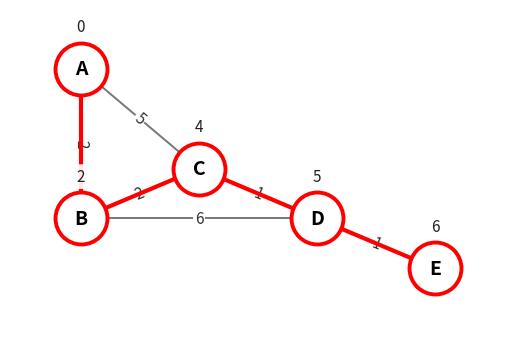

This chart was generated by the following Python code:
# dijkstra_animation_labels_weights.py
import matplotlib.pyplot as plt
import networkx as nx
import heapq
from matplotlib.animation import FuncAnimation, PillowWriter

# ---------- Build the graph ----------
G = nx.Graph()
G.add_edges_from([
    ("A", "B"), ("A", "C"),
    ("B", "C"), ("B", "D"),
    ("C", "D"), ("C", "E"),
    ("D", "E")
])
w = {
    ("A","B"): 2,
    ("A","C"): 5,
    ("B","C"): 2,
    ("B","D"): 6,
    ("C","D"): 1,
    ("C","E"): 6,
    ("D","E"): 1
}
nx.set_edge_attributes(G, w, "weight")

pos = {
    "A": (-1.0,  1.0),
    "B": (-1.0, -0.5),
    "C": ( 0.0,  0.0),
    "D": ( 1.0, -0.5),
    "E": ( 2.0, -1.0)
}

START = "A"
INF = 10**9

# ---------- Dijkstra with event logging ----------
dist = {v: INF for v in G.nodes()}
parent = {v: None for v in G.nodes()}
dist[START] = 0

pq = [(0, START)]
finalized = set()
events = []

def snapshot(event_type, **kwargs):
    ev = {
        "type": event_type,
        "dist": dist.copy(),
        "parent": parent.copy(),
        "finalized": finalized.copy()
    }
    ev.update(kwargs)
    events.append(ev)

snapshot("init")

while pq:
    du, u = heapq.heappop(pq)
    if u in finalized:
        continue

    snapshot("extract", u=u)

    for v in G.neighbors(u):
        w_uv = G[u][v]["weight"]
        new_d = dist[u] + w_uv
        improved = False
        if new_d < dist[v]:
            dist[v] = new_d
            parent[v] = u
            heapq.heappush(pq, (dist[v], v))
            improved = True
        snapshot("relax", u=u, v=v, improved=improved)

    finalized.add(u)
    snapshot("finalize", u=u)

if not events:
    snapshot("init")

# ---------- Animation ----------
NODE_SIZE = 1400
FPS = 2
INTERVAL = 600  # ms/frame (a touch slower)
DIST_OFFSET_PT = (0, 24)   # distance label offset in points (x,y)
EDGE_WEIGHT_FONTSIZE = 11
DIST_FONT_SIZE = 11

fig, ax = plt.subplots(figsize=(6.4, 4.4), dpi=150)
plt.axis('off')

# Limits
xs = [p[0] for p in pos.values()]
ys = [p[1] for p in pos.values()]
ax.set_xlim(min(xs)-0.6, max(xs)+0.6)
ax.set_ylim(min(ys)-0.8, max(ys)+0.6)

# Static base edges (thin grey)
nx.draw_networkx_edges(G, pos, width=1.4, edge_color='#777777', ax=ax)

# Static edge weights
edge_labels = nx.get_edge_attributes(G, "weight")
_ = nx.draw_networkx_edge_labels(
    G, pos, edge_labels=edge_labels, font_size=EDGE_WEIGHT_FONTSIZE,
    bbox=dict(facecolor='white', edgecolor='none', pad=1.0),
    font_color="#333", ax=ax
)

# Dynamic containers (we clear and redraw these each frame)
dyn_nodes, dyn_edges, dyn_texts = [], [], []

def clear_dynamic():
    for group in (dyn_nodes, dyn_edges, dyn_texts):
        while group:
            a = group.pop()
            if isinstance(a, list):
                for it in a:
                    if hasattr(it, "remove"): it.remove()
            elif hasattr(a, "remove"):
                a.remove()

def draw_frame(ev):
    # --- SPT edges for finalized nodes (red) ---
    par = ev["parent"]
    spt_edgelist = []
    for x in ev["finalized"]:
        px = par.get(x)
        if px and G.has_edge(x, px):
            spt_edgelist.append(tuple(sorted((x, px))))
    if spt_edgelist:
        lc = nx.draw_networkx_edges(G, pos, edgelist=spt_edgelist,
                                    width=3, edge_color='red', ax=ax)
        dyn_edges.append(lc)

    # --- Current relax edge (green), if any ---
    if ev["type"] == "relax":
        u, v = ev["u"], ev["v"]
        if G.has_edge(u, v):
            lc = nx.draw_networkx_edges(G, pos, edgelist=[(u, v)],
                                        width=3, edge_color='green', ax=ax)
            dyn_edges.append(lc)

    # --- Nodes (border-only) ---
    active = ev["u"] if ev["type"] in ("extract", "relax") else None
    finalized_nodes = list(ev["finalized"])
    other_nodes = [n for n in G.nodes() if n not in finalized_nodes and n != active]

    if finalized_nodes:
        coll = nx.draw_networkx_nodes(G, pos, nodelist=finalized_nodes,
                                      node_color="white", edgecolors="red",
                                      node_size=NODE_SIZE, linewidths=2.8, ax=ax)
        dyn_nodes.append(coll)
    if other_nodes:
        coll = nx.draw_networkx_nodes(G, pos, nodelist=other_nodes,
                                      node_color="white", edgecolors="black",
                                      node_size=NODE_SIZE, linewidths=2.2, ax=ax)
        dyn_nodes.append(coll)
    if active:
        coll = nx.draw_networkx_nodes(G, pos, nodelist=[active],
                                      node_color="white", edgecolors="green",
                                      node_size=NODE_SIZE, linewidths=3.8, ax=ax)
        dyn_nodes.append(coll)

    # --- Node letters (inside nodes) ---
    labels = nx.draw_networkx_labels(G, pos, font_size=14, font_weight="bold", ax=ax)
    dyn_texts.append(list(labels.values()))

    # --- Distance labels (offset upward; no overlap with border) ---
    for n, (x, y) in pos.items():
        dval = ev["dist"][n]
        text = "∞" if dval >= INF//2 else str(dval)
        t = ax.annotate(text, xy=(x, y), xycoords='data',
                        textcoords='offset points', xytext=DIST_OFFSET_PT,
                        ha='center', va='bottom', fontsize=DIST_FONT_SIZE,
                        color="#222",
                        bbox=dict(boxstyle="round,pad=0.25", facecolor='white',
                                  edgecolor='none', alpha=0.9))
        dyn_texts.append(t)

def init():
    clear_dynamic()
    draw_frame(events[0])
    return []

def animate(i):
    clear_dynamic()
    draw_frame(events[i])
    return []

anim = FuncAnimation(
    fig, animate, init_func=init,
    frames=len(events), interval=INTERVAL, blit=False, repeat=False
)

writer = PillowWriter(fps=FPS)
anim.save("dijkstra_animation.gif", writer=writer, dpi=150,
          savefig_kwargs={"facecolor": "white"})
print("Saved dijkstra_animation.gif")
